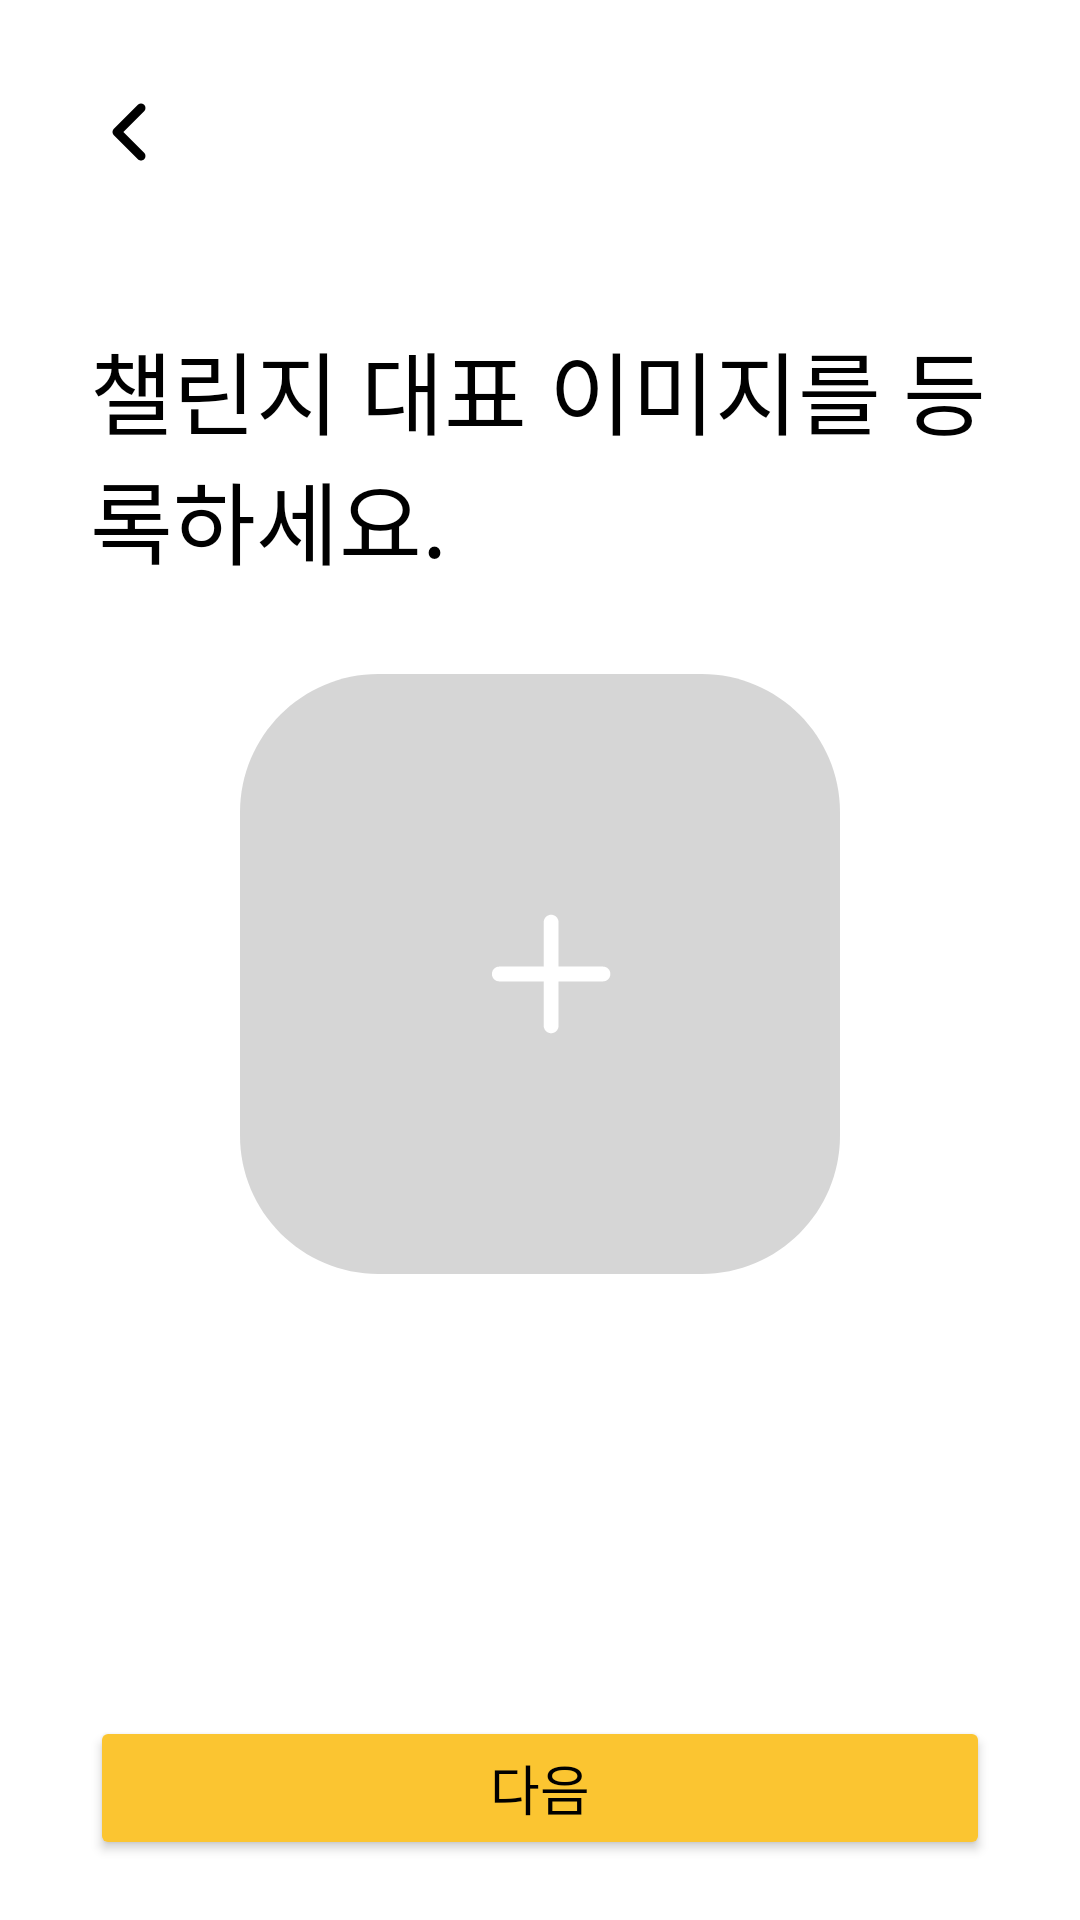

Reconstruct the res/layout file that produces this screen, plus the resources it refers to.
<!-- AndroidManifest.xml: application theme Theme.Routinizer -->
<!-- res/layout/fragment_post_img.xml -->
<?xml version="1.0" encoding="utf-8"?>
<layout xmlns:android="http://schemas.android.com/apk/res/android"
    xmlns:app="http://schemas.android.com/apk/res-auto"
    xmlns:tools="http://schemas.android.com/tools">

    <data>
        <variable
            name="vm"
            type="kr.co.override.routinizer.viewmodel.fragment.PostImgViewModel" />

    </data>

    <androidx.constraintlayout.widget.ConstraintLayout
        android:layout_width="match_parent"
        android:layout_height="match_parent"
        tools:context=".view.fragment.PostTagFragment">


        <ImageView
            android:id="@+id/btn_back"
            android:layout_width="wrap_content"
            android:layout_height="wrap_content"
            android:layout_marginStart="20dp"
            android:layout_marginTop="20dp"
            android:src="@drawable/back"
            android:onClick="@{() -> vm.onClickBack()}"
            app:layout_constraintStart_toStartOf="parent"
            app:layout_constraintTop_toTopOf="parent" />

        <TextView
            android:id="@+id/textView10"
            android:layout_width="match_parent"
            android:layout_height="wrap_content"
            android:layout_marginStart="30dp"
            android:layout_marginTop="40dp"
            android:layout_marginEnd="30dp"
            android:fontFamily="@font/p_bbold"
            android:text="챌린지 대표 이미지를 등록하세요."
            android:textColor="@color/black"
            android:textSize="30sp"
            app:layout_constraintEnd_toEndOf="parent"
            app:layout_constraintStart_toStartOf="parent"
            app:layout_constraintTop_toBottomOf="@+id/btn_back" />

        <Button
            android:id="@+id/btn_good_next"
            android:layout_width="match_parent"
            android:layout_height="wrap_content"
            android:layout_marginStart="30dp"
            android:layout_marginEnd="30dp"
            android:layout_marginBottom="20dp"
            android:text="다음"
            android:backgroundTint="@color/main"
            android:textColor="@color/black"
            android:fontFamily="@font/p_bbold"
            android:onClick="@{() -> vm.onClickNext()}"
            android:textSize="18sp"
            app:layout_constraintBottom_toBottomOf="parent"
            app:layout_constraintEnd_toEndOf="parent"
            app:layout_constraintStart_toStartOf="parent" />

        <ImageView
            android:id="@+id/img_post_img"
            android:layout_width="200dp"
            android:layout_height="200dp"
            android:layout_marginTop="30dp"
            android:onClick="@{() -> vm.onClickSelect()}"
            app:layout_constraintEnd_toEndOf="parent"
            app:layout_constraintStart_toStartOf="parent"
            app:layout_constraintTop_toBottomOf="@+id/textView10"
            app:srcCompat="@drawable/ic_add_img" />

    </androidx.constraintlayout.widget.ConstraintLayout>
</layout>
<!-- resources referenced by this layout -->
<resources>
  <color name="black">#FF000000</color>
  <color name="main">#fbc531</color>
  <!-- drawable back (drawable) -->
  <vector android:height="48dp" android:viewportHeight="24"
      android:viewportWidth="24" android:width="48dp" xmlns:android="http://schemas.android.com/apk/res/android">
      <path android:fillColor="#000000" android:fillType="evenOdd" android:pathData="M14.0303,7.4697C14.3232,7.7626 14.3232,8.2374 14.0303,8.5303L10.5607,12L14.0303,15.4697C14.3232,15.7626 14.3232,16.2374 14.0303,16.5303C13.7374,16.8232 13.2626,16.8232 12.9697,16.5303L8.9697,12.5303C8.6768,12.2374 8.6768,11.7626 8.9697,11.4697L12.9697,7.4697C13.2626,7.1768 13.7374,7.1768 14.0303,7.4697Z"/>
  </vector>
  <!-- drawable ic_add_img (drawable) -->
  <vector xmlns:android="http://schemas.android.com/apk/res/android"
      android:width="13dp"
      android:height="13dp"
      android:viewportWidth="13"
      android:viewportHeight="13">
    <path
        android:pathData="M0,3C0,1.3432 1.3432,0 3,0H10C11.6569,0 13,1.3432 13,3V10C13,11.6569 11.6569,13 10,13H3C1.3432,13 0,11.6569 0,10V3Z"
        android:fillColor="#D6D6D6"/>
    <group>
      <clip-path
          android:pathData="M4.8159,6.5001C4.8159,5.4367 5.6779,4.5747 6.7413,4.5747V4.5747C7.8046,4.5747 8.6666,5.4367 8.6666,6.5001V6.5001C8.6666,7.5634 7.8046,8.4254 6.7413,8.4254V8.4254C5.6779,8.4254 4.8159,7.5634 4.8159,6.5001V6.5001Z"/>
      <path
          android:pathData="M7.8644,6.3394H6.9018V5.3767C6.9018,5.3342 6.8849,5.2934 6.8548,5.2633C6.8247,5.2332 6.7839,5.2163 6.7413,5.2163C6.6988,5.2163 6.658,5.2332 6.6279,5.2633C6.5978,5.2934 6.5809,5.3342 6.5809,5.3767V6.3394H5.6182C5.5757,6.3394 5.5349,6.3563 5.5048,6.3864C5.4747,6.4165 5.4578,6.4573 5.4578,6.4999C5.4578,6.5424 5.4747,6.5832 5.5048,6.6133C5.5349,6.6434 5.5757,6.6603 5.6182,6.6603H6.5809V7.623C6.5809,7.6655 6.5978,7.7063 6.6279,7.7364C6.658,7.7665 6.6988,7.7834 6.7413,7.7834C6.7839,7.7834 6.8247,7.7665 6.8548,7.7364C6.8849,7.7063 6.9018,7.6655 6.9018,7.623V6.6603H7.8644C7.907,6.6603 7.9478,6.6434 7.9779,6.6133C8.008,6.5832 8.0249,6.5424 8.0249,6.4999C8.0249,6.4573 8.008,6.4165 7.9779,6.3864C7.9478,6.3563 7.907,6.3394 7.8644,6.3394Z"
          android:fillColor="#ffffff"/>
    </group>
  </vector>
  <style name="Theme.Routinizer" parent="Theme.MaterialComponents.DayNight.NoActionBar">
          
          <item name="colorPrimary">@color/purple_500</item>
          <item name="colorPrimaryVariant">@color/purple_700</item>
          <item name="colorOnPrimary">@color/white</item>
          
          <item name="colorSecondary">@color/teal_200</item>
          <item name="colorSecondaryVariant">@color/teal_700</item>
          <item name="colorOnSecondary">@color/black</item>
          
          <item name="android:statusBarColor" tools:targetApi="l">#fbc531</item>
          
      </style>
  <color name="purple_500">#FF6200EE</color>
  <color name="purple_700">#FF3700B3</color>
  <color name="white">#FFFFFFFF</color>
  <color name="teal_200">#FF03DAC5</color>
  <color name="teal_700">#FF018786</color>
</resources>
